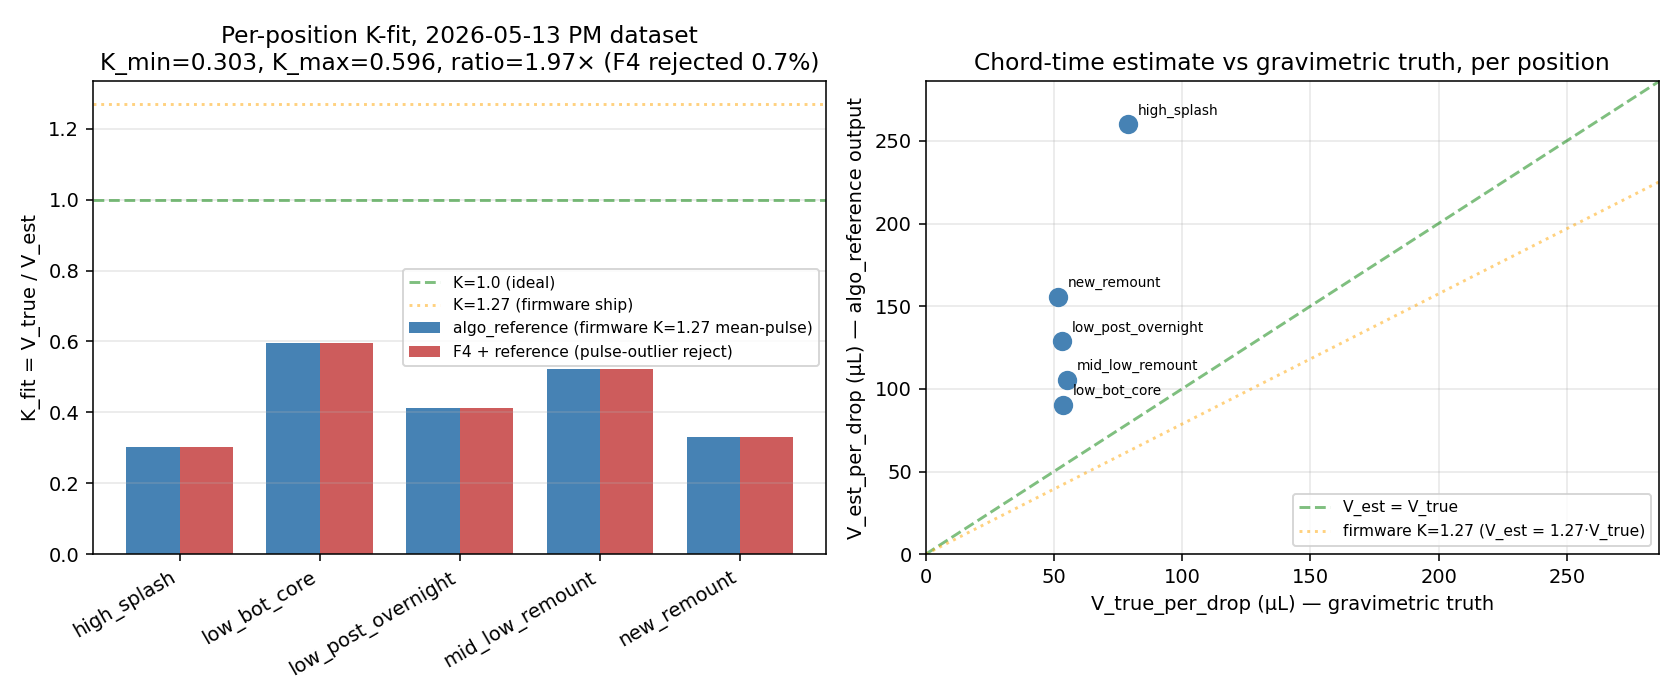

The file beside this chart, header and first rows:
position_tag, n_drops, V_est_mean_uL, V_true_uL, K_fit
high_splash, 8, 259.9, 78.8, 0.3031
low_bot_core, 14, 90.24, 53.76, 0.5957
low_post_overnight, 74, 128.7, 53.13, 0.4129
mid_low_remount, 38, 105.4, 54.98, 0.5218
new_remount, 16, 155.8, 51.74, 0.332
